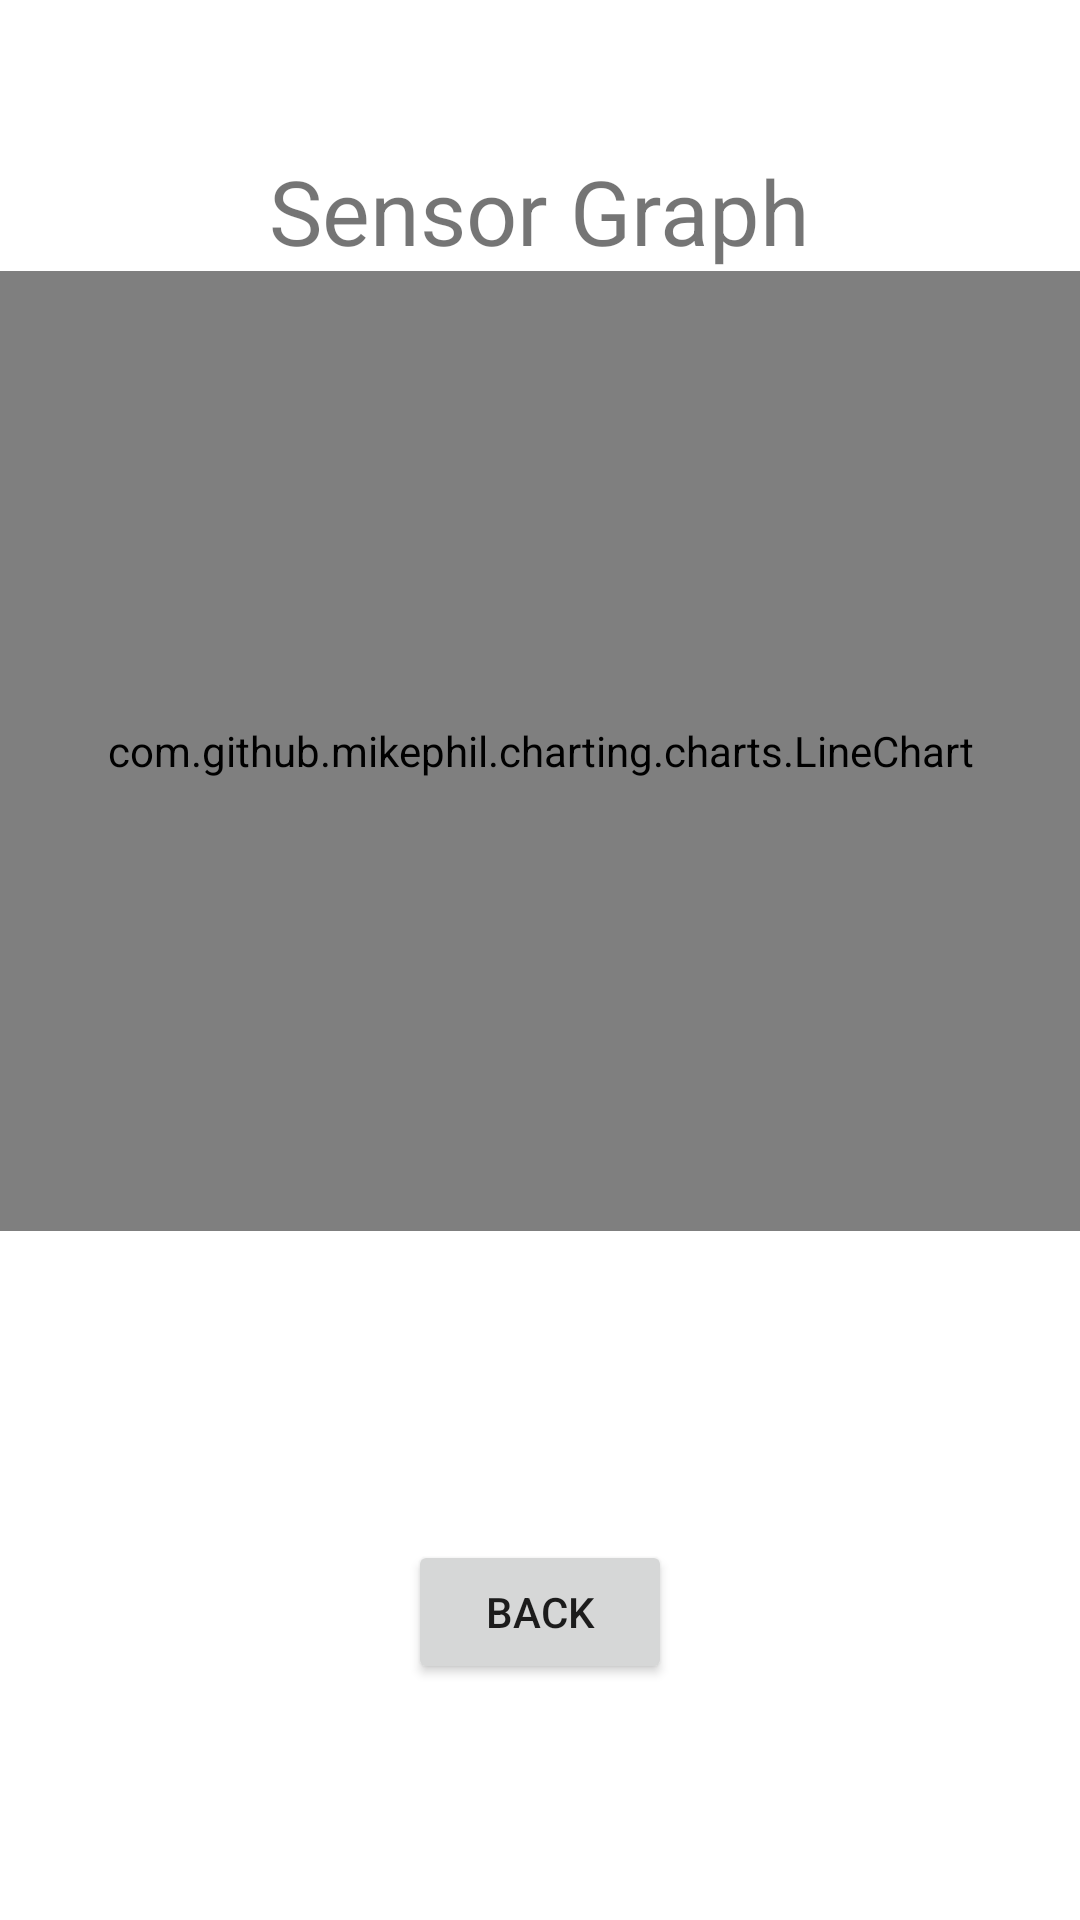

The Android layout XML behind this screen, and the referenced resources:
<!-- AndroidManifest.xml: application theme Theme.MyApplicationNDK -->
<!-- res/layout/view_timeseries_graph.xml -->
<?xml version="1.0" encoding="utf-8"?>
<androidx.constraintlayout.widget.ConstraintLayout xmlns:android="http://schemas.android.com/apk/res/android"
    xmlns:app="http://schemas.android.com/apk/res-auto"
    xmlns:tools="http://schemas.android.com/tools"
    android:id="@+id/Light"
    android:layout_width="match_parent"
    android:layout_height="match_parent">

    <com.github.mikephil.charting.charts.LineChart
        android:id="@+id/lineChart"
        android:layout_width="0dp"
        android:layout_height="0dp"
        android:padding="60px"
        app:layout_constraintEnd_toEndOf="parent"
        app:layout_constraintHeight_percent=".5"
        app:layout_constraintStart_toStartOf="parent"
        app:layout_constraintTop_toBottomOf="@+id/Light_card"
        app:layout_constraintWidth_percent="1" />

    <Button
        android:id="@+id/back_button"
        android:layout_width="wrap_content"
        android:layout_height="wrap_content"
        android:layout_marginBottom="100dp"
        android:onClick="back_button_click"
        android:text="Back"
        app:layout_constraintBottom_toBottomOf="parent"
        app:layout_constraintEnd_toEndOf="parent"
        app:layout_constraintStart_toStartOf="parent"
        app:layout_constraintTop_toBottomOf="@+id/light_data" />


    <TextView
        android:id="@+id/light_data"
        android:layout_width="wrap_content"
        android:layout_height="wrap_content"
        android:text=""
        app:layout_constraintBottom_toBottomOf="parent"
        app:layout_constraintEnd_toEndOf="parent"
        app:layout_constraintHorizontal_bias="0.498"
        app:layout_constraintStart_toStartOf="parent"
        app:layout_constraintTop_toBottomOf="@+id/lineChart" />

    <TextView
        android:id="@+id/Light_card"
        android:layout_width="wrap_content"
        android:layout_height="wrap_content"
        android:layout_marginTop="50dp"
        android:text="Sensor Graph"
        android:textSize="30sp"
        app:layout_constraintBottom_toTopOf="@+id/lineChart"
        app:layout_constraintEnd_toEndOf="parent"
        app:layout_constraintStart_toStartOf="parent"
        app:layout_constraintTop_toTopOf="parent" />
</androidx.constraintlayout.widget.ConstraintLayout>
<!-- resources referenced by this layout -->
<resources>
  <style name="Theme.MyApplicationNDK" parent="Theme.MaterialComponents.DayNight.DarkActionBar">
          
          <item name="colorPrimary">@color/purple_500</item>
          <item name="colorPrimaryVariant">@color/purple_700</item>
          <item name="colorOnPrimary">@color/white</item>
          
          <item name="colorSecondary">@color/teal_200</item>
          <item name="colorSecondaryVariant">@color/teal_700</item>
          <item name="colorOnSecondary">@color/black</item>
          
          <item name="android:statusBarColor">?attr/colorPrimaryVariant</item>
          
      </style>
  <!-- not gathered from this repository: default colours our renderer supplied (Android Studio template values) -->
  <color name="purple_500">#FF6200EE</color>
  <color name="purple_700">#FF3700B3</color>
  <color name="teal_200">#FF03DAC5</color>
  <color name="teal_700">#FF018786</color>
  <color name="black">#FF000000</color>
  <color name="white">#FFFFFFFF</color>
</resources>
